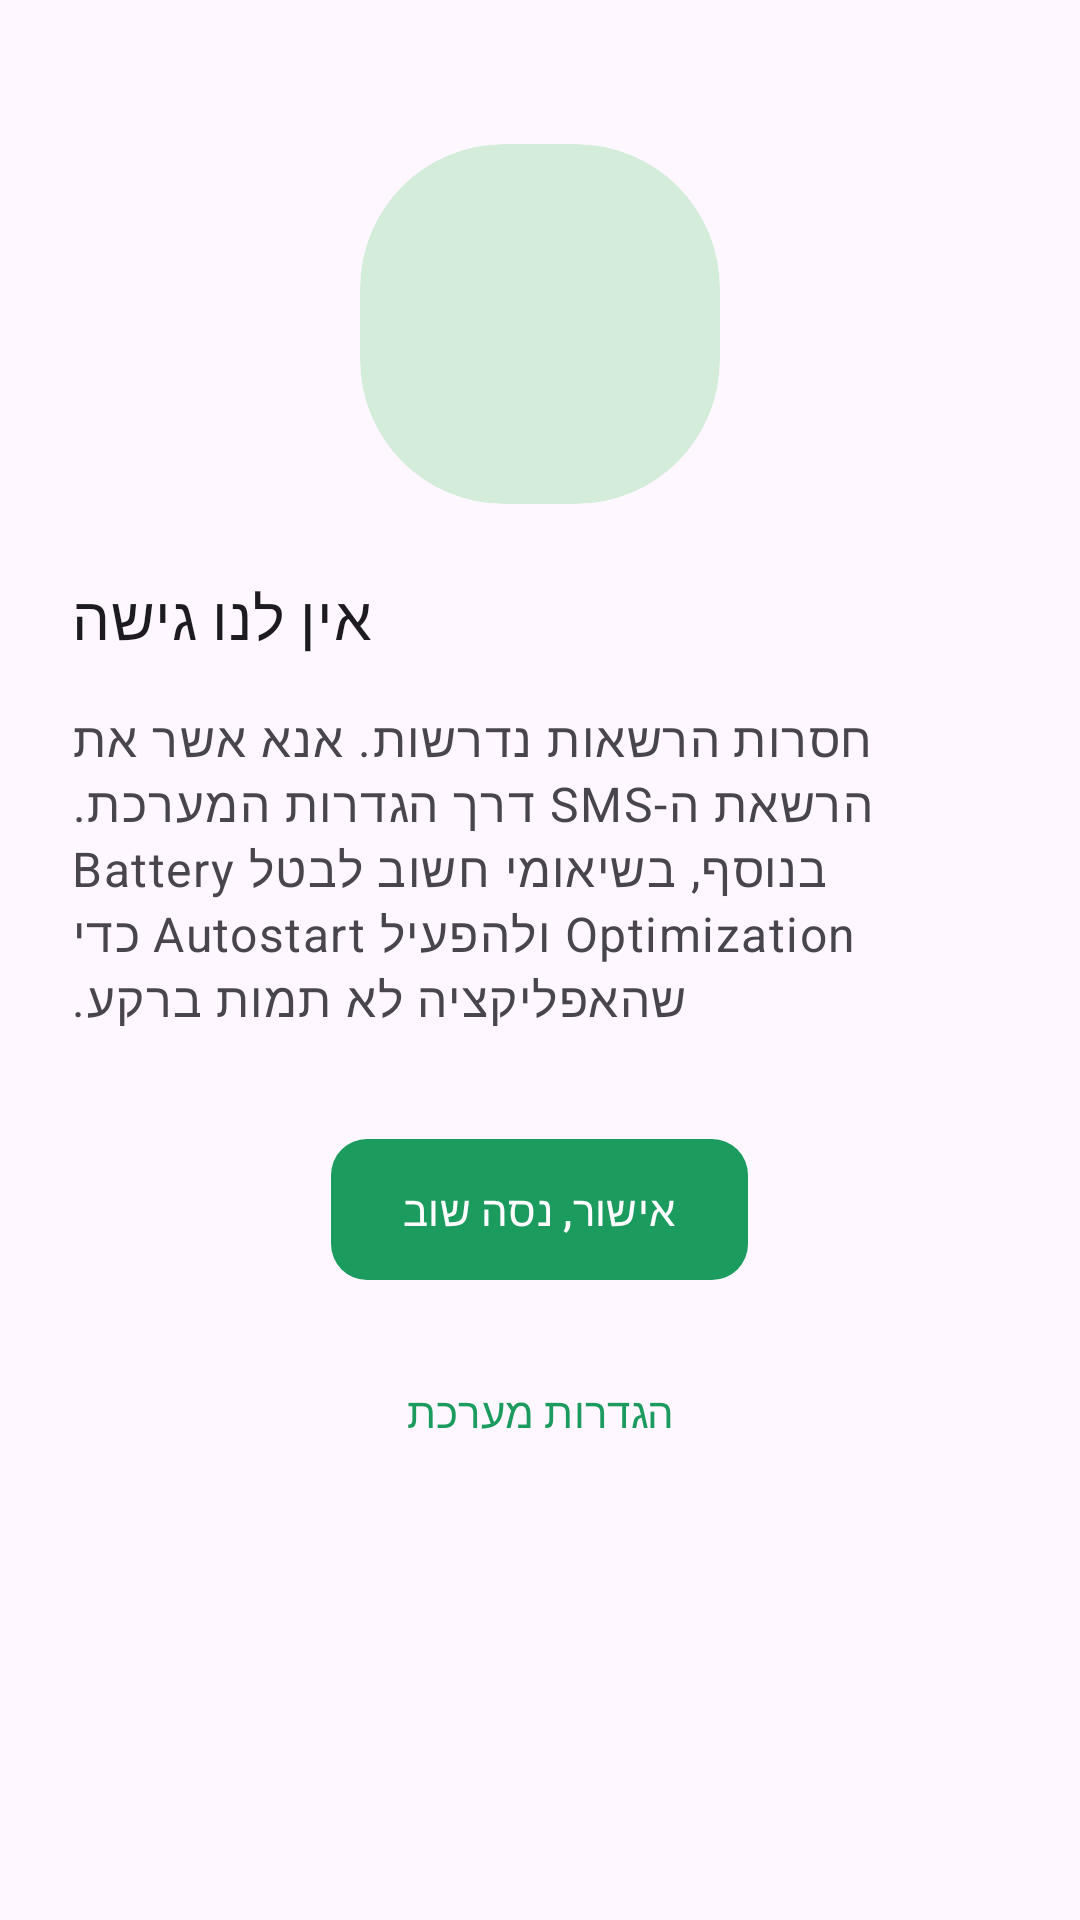

Produce the Android XML layout that renders to this screen, including the resource entries it uses.
<!-- AndroidManifest.xml: application theme Theme.GreenFlow.DayNight -->
<!-- res/layout/fragment_permissions_denied.xml -->
<?xml version="1.0" encoding="utf-8"?>
<ScrollView
    xmlns:android="http://schemas.android.com/apk/res/android"
    xmlns:app="http://schemas.android.com/apk/res-auto"
    xmlns:tools="http://schemas.android.com/tools"
    android:layout_width="match_parent"
    android:layout_height="match_parent"
    android:background="?android:attr/colorBackground"
    android:fillViewport="true"
    android:layoutDirection="rtl"
    tools:context=".PermissionsDeniedFragment">

    <LinearLayout
        android:layout_width="match_parent"
        android:layout_height="wrap_content"
        android:orientation="vertical"
        android:gravity="center_horizontal"
        android:paddingStart="@dimen/screen_padding_h"
        android:paddingEnd="@dimen/screen_padding_h"
        android:paddingTop="@dimen/spacing_xxl"
        android:paddingBottom="@dimen/spacing_xl">

        <com.google.android.material.card.MaterialCardView
            style="@style/Widget.GreenFlow.Card"
            android:layout_width="wrap_content"
            android:layout_height="wrap_content"
            android:layout_marginBottom="@dimen/spacing_lg"
            app:cardBackgroundColor="@color/primaryContainer"
            app:cardCornerRadius="48dp"
            app:cardElevation="0dp">

            <ImageView
                android:id="@+id/drawable"
                android:layout_width="120dp"
                android:layout_height="120dp"
                android:padding="@dimen/spacing_lg"
                android:contentDescription="@string/img_alt_notify"
                android:src="@drawable/ic_settings"
                app:tint="@color/primaryDark" />
        </com.google.android.material.card.MaterialCardView>

        <TextView
            android:id="@+id/header"
            android:layout_width="match_parent"
            android:layout_height="wrap_content"
            android:text="@string/title_sms_permission_denied"
            android:textAlignment="viewEnd"
            android:textAppearance="?attr/textAppearanceHeadline6"
            android:textColor="?android:attr/textColorPrimary"
            android:textDirection="rtl" />

        <TextView
            android:id="@+id/body"
            android:layout_width="match_parent"
            android:layout_height="wrap_content"
            android:layout_marginTop="@dimen/spacing_md"
            android:text="@string/text_sms_permission_denied_help"
            android:textAlignment="viewEnd"
            android:textAppearance="?attr/textAppearanceBody1"
            android:textColor="?android:attr/textColorSecondary"
            android:textDirection="rtl" />

        <com.google.android.material.button.MaterialButton
            android:id="@+id/tryAgainButton"
            style="@style/Widget.GreenFlow.Button"
            android:layout_width="wrap_content"
            android:layout_height="wrap_content"
            android:layout_marginTop="@dimen/spacing_xl"
            android:text="@string/btn_request_permissions"
            android:textDirection="rtl" />

        <com.google.android.material.button.MaterialButton
            android:id="@+id/appInfoButton"
            style="@style/Widget.GreenFlow.Button.Text"
            android:layout_width="wrap_content"
            android:layout_height="wrap_content"
            android:layout_marginTop="@dimen/spacing_md"
            android:text="@string/btn_app_settings"
            android:textDirection="rtl" />
    </LinearLayout>
</ScrollView>
<!-- resources referenced by this layout -->
<resources>
  <color name="primaryContainer">#D4EDDA</color>
  <color name="primaryDark">#157A4A</color>
  <dimen name="screen_padding_h">24dp</dimen>
  <dimen name="spacing_lg">24dp</dimen>
  <dimen name="spacing_md">16dp</dimen>
  <dimen name="spacing_xl">32dp</dimen>
  <dimen name="spacing_xxl">48dp</dimen>
  <!-- drawable ic_settings (drawable) -->
  <?xml version="1.0" encoding="utf-8"?>
  <shape xmlns:android="http://schemas.android.com/apk/res/android"
      android:shape="rectangle">
      <solid android:color="@android:color/transparent" />
      <size android:width="24dp" android:height="24dp" />
  </shape>
  <string name="btn_app_settings">הגדרות מערכת</string>
  <string name="btn_request_permissions">אישור, נסה שוב</string>
  <string name="img_alt_notify">אישור</string>
  <string name="text_sms_permission_denied_help">
          חסרות הרשאות נדרשות.
          אנא אשר את הרשאת ה-SMS דרך הגדרות המערכת.
          בנוסף, בשיאומי חשוב לבטל Battery Optimization ולהפעיל Autostart כדי שהאפליקציה לא תמות ברקע.
      </string>
  <string name="title_sms_permission_denied">אין לנו גישה</string>
  <style name="Widget.GreenFlow.Button" parent="Widget.Material3.Button">
          <item name="android:textColor">@color/onPrimary</item>
          <item name="backgroundTint">@color/primary</item>
          <item name="cornerRadius">@dimen/button_corner</item>
          <item name="android:paddingStart">24dp</item>
          <item name="android:paddingEnd">24dp</item>
          <item name="android:paddingTop">14dp</item>
          <item name="android:paddingBottom">14dp</item>
          <item name="android:textAllCaps">false</item>
      </style>
  <style name="Widget.GreenFlow.Button.Text" parent="Widget.Material3.Button.TextButton">
          <item name="android:textColor">@color/primary</item>
          <item name="android:textAllCaps">false</item>
      </style>
  <style name="Widget.GreenFlow.Card" parent="Widget.Material3.CardView.Elevated">
          <item name="cardBackgroundColor">?attr/colorSurface</item>
          <item name="cardCornerRadius">@dimen/card_corner</item>
          <item name="cardElevation">@dimen/card_elevation</item>
      </style>
  <color name="onPrimary">#FFFFFF</color>
  <color name="primary">#1B9B5E</color>
  <dimen name="button_corner">12dp</dimen>
  <dimen name="card_corner">16dp</dimen>
  <dimen name="card_elevation">2dp</dimen>
  <color name="primaryLight">#E8F5EE</color>
  <color name="surface">#FFFFFF</color>
  <color name="onSurface">#1A2E24</color>
  <color name="surfaceVariant">#F5F9F6</color>
  <color name="onSurfaceVariant">#5A6B63</color>
  <color name="outline">#A8B8B0</color>
  <color name="outlineVariant">#DCE5E0</color>
  <color name="error">#BA1A1A</color>
  <color name="onError">#FFFFFF</color>
  <color name="background">#F0F7F2</color>
</resources>
